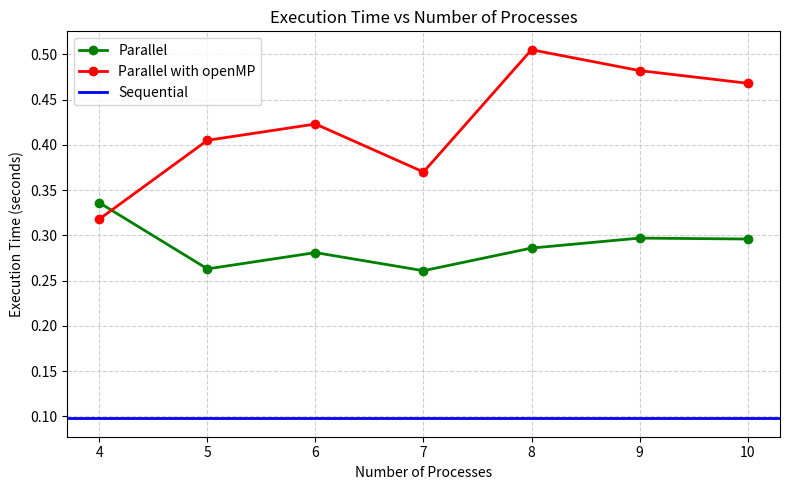

Reproduce this figure in Python.
import numpy
import matplotlib.pyplot as plt

nodes = [4, 5, 6, 7, 8, 9, 10]

sequential = 0.098

parallel = numpy.array([0.336, 0.263, 0.281, 0.261, 0.286, 0.297, 0.296])
openMP = numpy.array([0.318, 0.405, 0.423, 0.370, 0.505, 0.482, 0.468])


# Create the plot
plt.figure(figsize=(8, 5))
plt.plot(nodes, parallel, 'o-', color='green', label='Parallel', linewidth=2, markersize=6)
plt.plot(nodes, openMP, 'o-', color='red', label='Parallel with openMP', linewidth=2, markersize=6)

# Add the sequential baseline as a horizontal line
plt.axhline(y=sequential, color='blue', linestyle='-', linewidth=2, label='Sequential')

# Labels and formatting
plt.title('Execution Time vs Number of Processes')
plt.xlabel('Number of Processes')
plt.ylabel('Execution Time (seconds)')
plt.legend()
plt.grid(True, linestyle='--', alpha=0.6)

# Show the plot
plt.tight_layout()
plt.show()



"""
sequential: 0.098588 seconds

parallel 10 processes: 0.283691, 0.306463, 0.298345 =  0.296
parallel 9 processes: 0.312813, 0.266012, 0.312669 = 0.2974
parallel 8 processes:  0.278218, 0.316637, 0.265009 = 0.286
parallel 7 processes: 0.267927, 0.245304, 0.272142 = 0.261
parallel 6 processes: 0.286661, 0.246757, 0.310080 = 0.281
parallel 5 processes: 0.286422, 0.261947, 0.242098 = 0.263
parallel 4 processes: 0.336291
parallel 3 processes:
parallel 1 processes:

when running parallel on 4 and 3 processes, the picture is assembled correctly, but the error occurs. 2 processes does not work at all

openMP 10 processes: 0.467,  0.474, 0.464 = 0.468
openMP 9 processes: 0.553, 0.423, 0.472 = 0.482
openMP 8 processes: 0.423760, 0.457275, 0.635804 = 0.505
openMP 7 processes: 0.380886, 0.347691, 0.381516 = 0.370
openMP 6 processes: 0.436595, 0.415818, 0.417 = 0.423
openMP 5 processes: 0.417710, 0.380704, 0.419535 = 0.405
openMP 4 processes: 0.312877,  0.323461, (picture is fully assembled here. why???) = 0.318
openMP 3 processes:
openMP 2 processes: 2 processes does not work at all
openMP 1 processes:

"""
